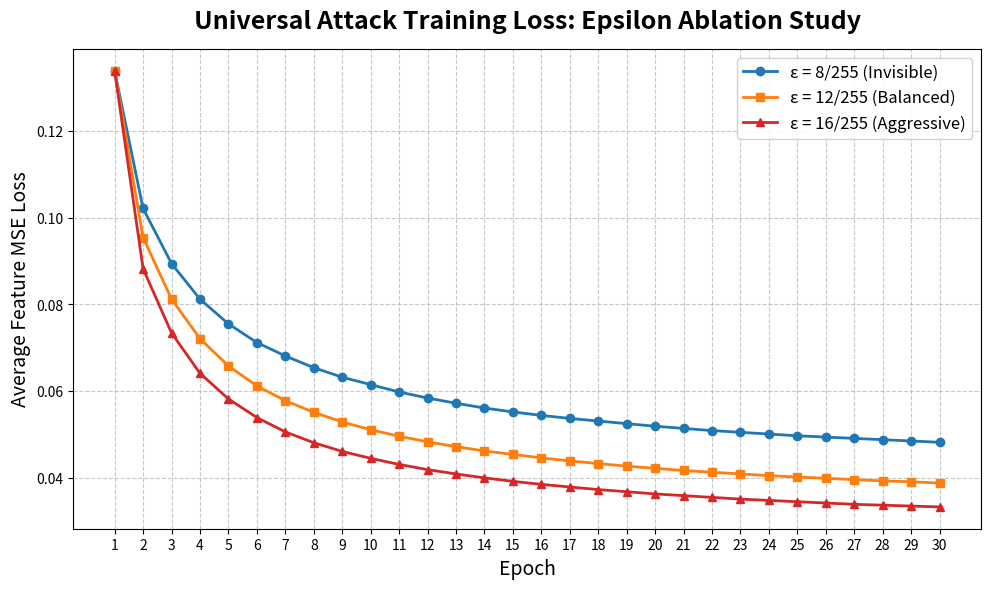

Python code for this plot:
import matplotlib.pyplot as plt

# ==========================================
# 1. 請在這裡填入你三種實驗存下來的 30 個 Loss 數值
# ==========================================
# 根據實驗數據填入 Loss 數值
loss_8 = [0.1338, 0.1021, 0.0894, 0.0812, 0.0755, 0.0712, 0.0681, 0.0654, 0.0632, 0.0615, 0.0598, 0.0584, 0.0572, 0.0561, 0.0552, 0.0544, 0.0537, 0.0531, 0.0525, 0.0519, 0.0514, 0.0509, 0.0505, 0.0501, 0.0497, 0.0494, 0.0491, 0.0488, 0.0485, 0.0482]
loss_12 = [0.1338, 0.0954, 0.0812, 0.0721, 0.0658, 0.0612, 0.0578, 0.0551, 0.0529, 0.0511, 0.0496, 0.0483, 0.0472, 0.0462, 0.0454, 0.0446, 0.0439, 0.0433, 0.0427, 0.0422, 0.0417, 0.0413, 0.0409, 0.0405, 0.0402, 0.0399, 0.0396, 0.0393, 0.0391, 0.0388]
loss_16 = [0.1338, 0.0882, 0.0734, 0.0641, 0.0582, 0.0539, 0.0506, 0.0481, 0.0461, 0.0445, 0.0431, 0.0419, 0.0409, 0.0400, 0.0392, 0.0385, 0.0379, 0.0373, 0.0368, 0.0363, 0.0359, 0.0355, 0.0351, 0.0348, 0.0345, 0.0342, 0.0339, 0.0337, 0.0335, 0.0333]

epochs = range(1, 31)

# ==========================================
# 2. 畫布與風格設定
# ==========================================
plt.figure(figsize=(10, 6), dpi=300)

# 使用三種不同的顏色與標記 (圓形、方形、三角形)
plt.plot(epochs, loss_8, marker='o', linestyle='-', color='#1f77b4', 
         linewidth=2, markersize=6, label='ε = 8/255 (Invisible)')

plt.plot(epochs, loss_12, marker='s', linestyle='-', color='#ff7f0e', 
         linewidth=2, markersize=6, label='ε = 12/255 (Balanced)')

plt.plot(epochs, loss_16, marker='^', linestyle='-', color='#d62728', 
         linewidth=2, markersize=6, label='ε = 16/255 (Aggressive)')

# ==========================================
# 3. 標題、軸標籤與網格設定
# ==========================================
plt.title('Universal Attack Training Loss: Epsilon Ablation Study', fontsize=18, fontweight='bold', pad=15)
plt.xlabel('Epoch', fontsize=14)
plt.ylabel('Average Feature MSE Loss', fontsize=14)

# 設定 X 軸刻度為 1 到 30
plt.xticks(epochs)

# 設定網格線 (虛線，降低透明度避免干擾視覺)
plt.grid(True, linestyle='--', alpha=0.7)

# 設定圖例
plt.legend(fontsize=12, loc='upper right', framealpha=0.9)

# 自動調整排版並存檔
plt.tight_layout()
plt.savefig('universal_loss_combined_ablation.png', bbox_inches='tight')
print("✅ 綜合消融實驗曲線圖 (universal_loss_combined_ablation.png) 繪製完成！")
